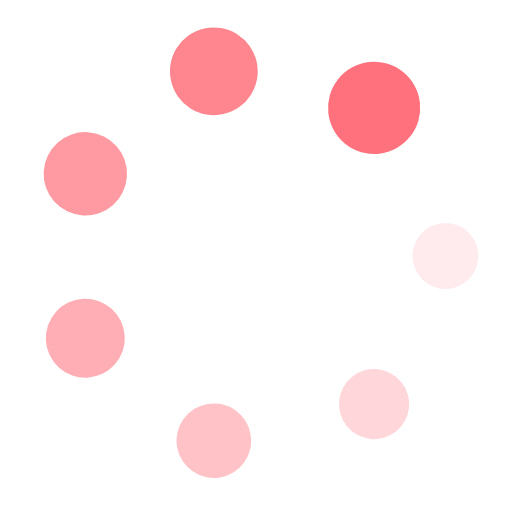
t = 0.00 s
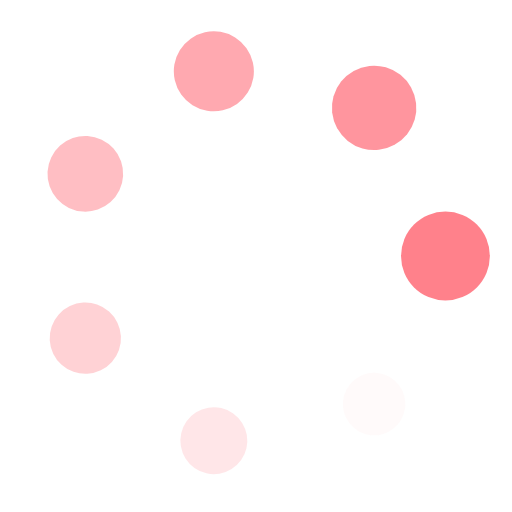
t = 0.14 s
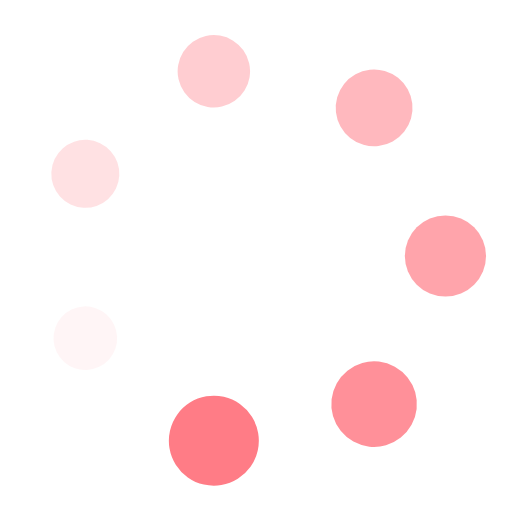
t = 0.27 s
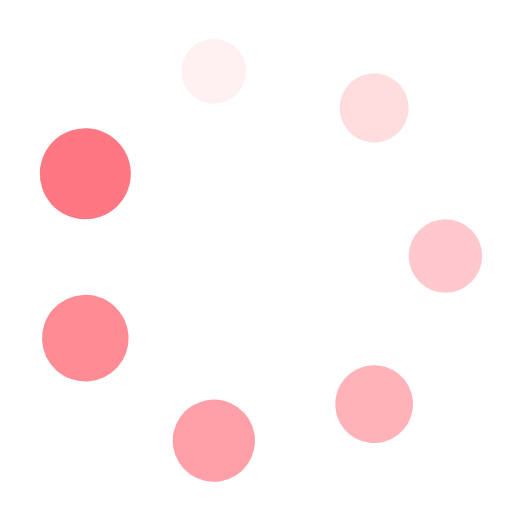
t = 0.41 s

The animated SVG that drew these frames (rendered in a browser with its animation timeline set to each time). Animation: 14 SMIL elements (animate=7,animateTransform=7); one cycle of 0.55 s, repeats indefinitely.

<svg xmlns="http://www.w3.org/2000/svg" viewBox="0 0 100 100" preserveAspectRatio="xMidYMid" width="200" height="200" style="shape-rendering: auto; display: block; background: transparent;" xmlns:xlink="http://www.w3.org/1999/xlink"><g><g transform="translate(87,50)">
<g transform="rotate(0)">
<circle fill-opacity="1" fill="#ff727d" r="6" cy="0" cx="0">
  <animateTransform repeatCount="indefinite" dur="0.5464480874316939s" keyTimes="0;1" values="1.5 1.5;1 1" begin="-0.46838407494145196s" type="scale" attributeName="transform"></animateTransform>
  <animate begin="-0.46838407494145196s" values="1;0" repeatCount="indefinite" dur="0.5464480874316939s" keyTimes="0;1" attributeName="fill-opacity"></animate>
</circle>
</g>
</g><g transform="translate(73.06912266877315,78.92776485131711)">
<g transform="rotate(51.42857142857143)">
<circle fill-opacity="0.8571428571428571" fill="#ff727d" r="6" cy="0" cx="0">
  <animateTransform repeatCount="indefinite" dur="0.5464480874316939s" keyTimes="0;1" values="1.5 1.5;1 1" begin="-0.39032006245121s" type="scale" attributeName="transform"></animateTransform>
  <animate begin="-0.39032006245121s" values="1;0" repeatCount="indefinite" dur="0.5464480874316939s" keyTimes="0;1" attributeName="fill-opacity"></animate>
</circle>
</g>
</g><g transform="translate(41.766725443616366,86.07233275072747)">
<g transform="rotate(102.85714285714286)">
<circle fill-opacity="0.7142857142857143" fill="#ff727d" r="6" cy="0" cx="0">
  <animateTransform repeatCount="indefinite" dur="0.5464480874316939s" keyTimes="0;1" values="1.5 1.5;1 1" begin="-0.312256049960968s" type="scale" attributeName="transform"></animateTransform>
  <animate begin="-0.312256049960968s" values="1;0" repeatCount="indefinite" dur="0.5464480874316939s" keyTimes="0;1" attributeName="fill-opacity"></animate>
</circle>
</g>
</g><g transform="translate(16.664151887610494,66.05369834734965)">
<g transform="rotate(154.2857142857143)">
<circle fill-opacity="0.5714285714285714" fill="#ff727d" r="6" cy="0" cx="0">
  <animateTransform repeatCount="indefinite" dur="0.5464480874316939s" keyTimes="0;1" values="1.5 1.5;1 1" begin="-0.23419203747072598s" type="scale" attributeName="transform"></animateTransform>
  <animate begin="-0.23419203747072598s" values="1;0" repeatCount="indefinite" dur="0.5464480874316939s" keyTimes="0;1" attributeName="fill-opacity"></animate>
</circle>
</g>
</g><g transform="translate(16.664151887610494,33.946301652650355)">
<g transform="rotate(205.71428571428572)">
<circle fill-opacity="0.42857142857142855" fill="#ff727d" r="6" cy="0" cx="0">
  <animateTransform repeatCount="indefinite" dur="0.5464480874316939s" keyTimes="0;1" values="1.5 1.5;1 1" begin="-0.156128024980484s" type="scale" attributeName="transform"></animateTransform>
  <animate begin="-0.156128024980484s" values="1;0" repeatCount="indefinite" dur="0.5464480874316939s" keyTimes="0;1" attributeName="fill-opacity"></animate>
</circle>
</g>
</g><g transform="translate(41.76672544361636,13.927667249272524)">
<g transform="rotate(257.1428571428571)">
<circle fill-opacity="0.2857142857142857" fill="#ff727d" r="6" cy="0" cx="0">
  <animateTransform repeatCount="indefinite" dur="0.5464480874316939s" keyTimes="0;1" values="1.5 1.5;1 1" begin="-0.078064012490242s" type="scale" attributeName="transform"></animateTransform>
  <animate begin="-0.078064012490242s" values="1;0" repeatCount="indefinite" dur="0.5464480874316939s" keyTimes="0;1" attributeName="fill-opacity"></animate>
</circle>
</g>
</g><g transform="translate(73.06912266877313,21.072235148682893)">
<g transform="rotate(308.5714285714286)">
<circle fill-opacity="0.14285714285714285" fill="#ff727d" r="6" cy="0" cx="0">
  <animateTransform repeatCount="indefinite" dur="0.5464480874316939s" keyTimes="0;1" values="1.5 1.5;1 1" begin="0s" type="scale" attributeName="transform"></animateTransform>
  <animate begin="0s" values="1;0" repeatCount="indefinite" dur="0.5464480874316939s" keyTimes="0;1" attributeName="fill-opacity"></animate>
</circle>
</g>
</g><g></g></g><!-- [ldio] generated by https://loading.io --></svg>